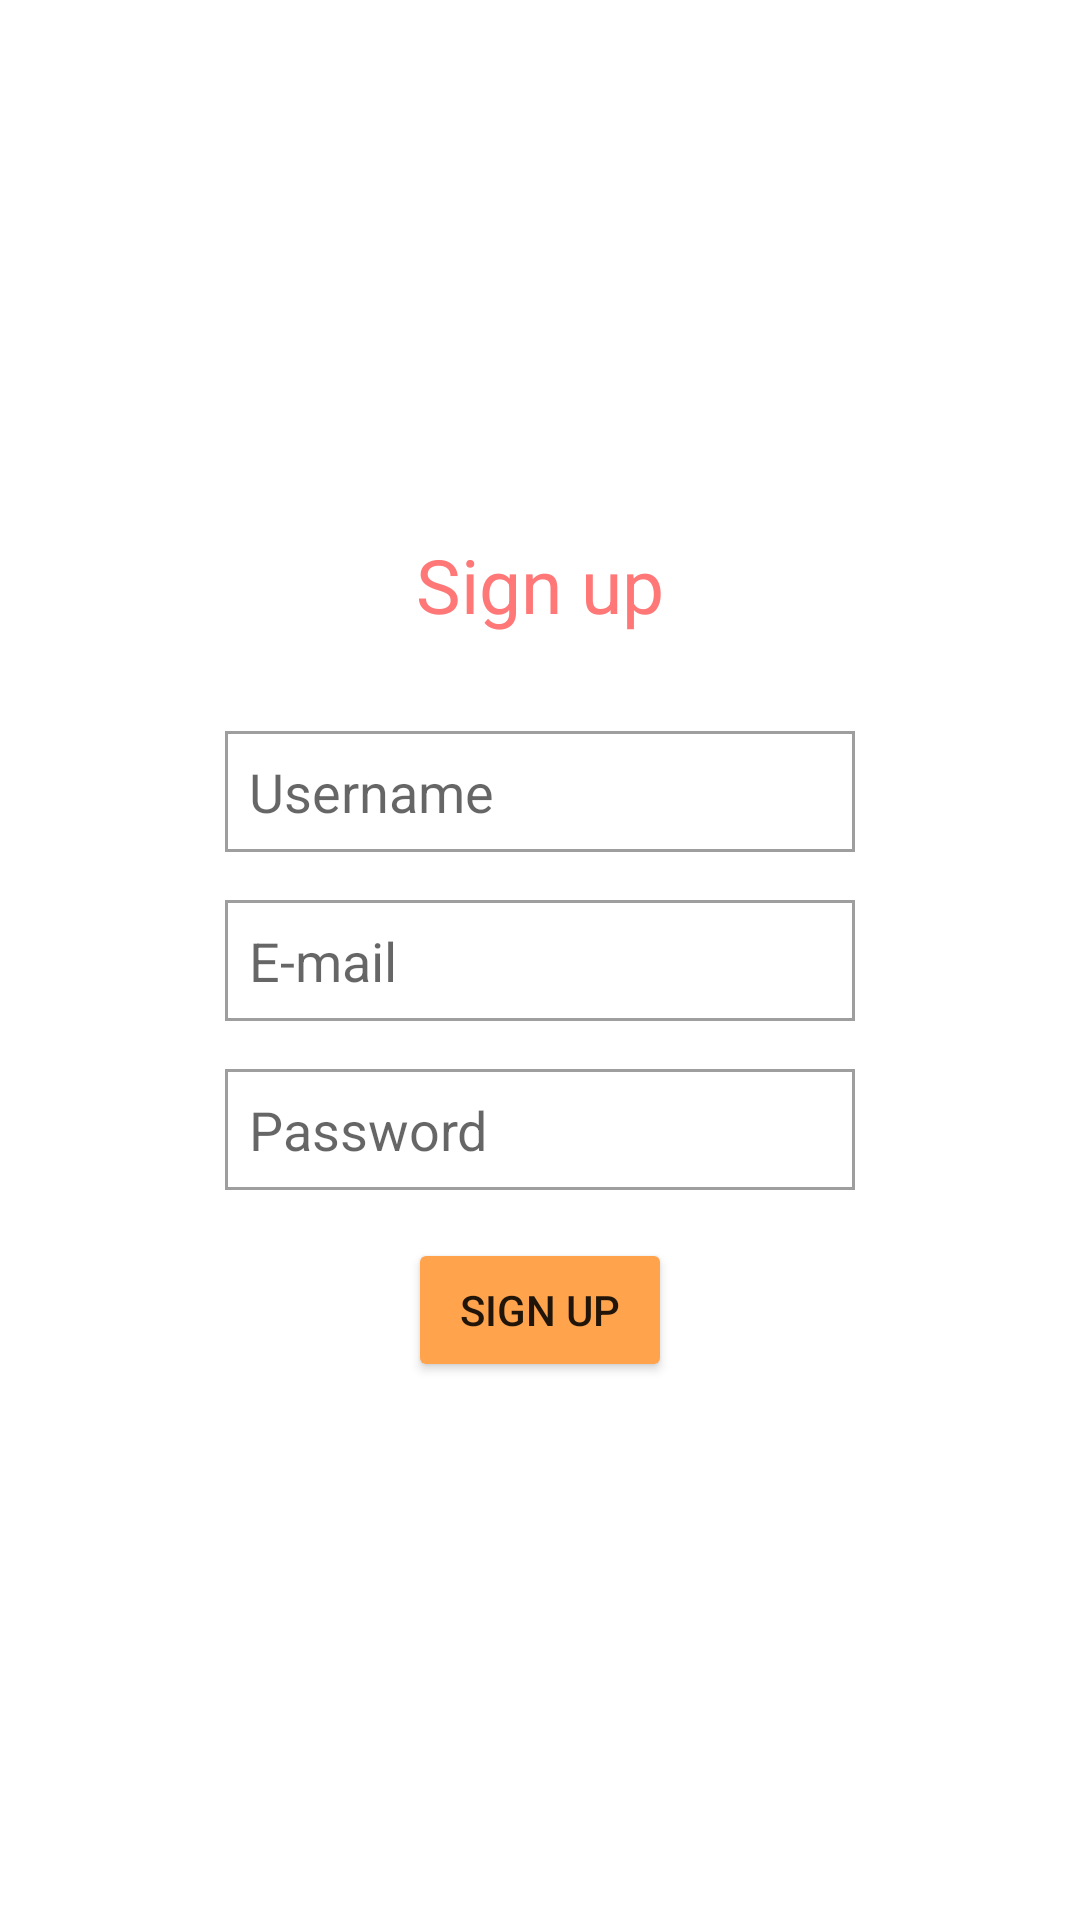

Here is an Android app screen rendered from its layout file. Give the layout XML and the strings, colors and styles it references.
<!-- AndroidManifest.xml: application theme Theme.Mixologic -->
<!-- res/layout/activity_signup.xml -->
<?xml version="1.0" encoding="utf-8"?>
<androidx.constraintlayout.widget.ConstraintLayout
    xmlns:android="http://schemas.android.com/apk/res/android"
    xmlns:tools="http://schemas.android.com/tools"
    xmlns:app="http://schemas.android.com/apk/res-auto"
    android:layout_width="match_parent"
    android:layout_height="match_parent"
    tools:context=".features.signup.SignupActivity">

  <TextView
      android:layout_width="match_parent"
      android:layout_height="wrap_content"
      android:layout_marginBottom="32dp"
      android:text="@string/sign_up"
      android:textAlignment="center"
      android:textSize="25sp"
      android:textColor="@color/salmon"
      app:layout_constraintBottom_toTopOf="@id/signupContainer"/>

  <LinearLayout
      android:id="@+id/signupContainer"
      android:layout_width="wrap_content"
      android:layout_height="wrap_content"
      android:orientation="vertical"
      app:layout_constraintEnd_toEndOf="parent"
      app:layout_constraintStart_toStartOf="parent"
      app:layout_constraintTop_toTopOf="parent"
      app:layout_constraintBottom_toBottomOf="parent">

    <EditText
        android:id="@+id/usernameEditText"
        android:layout_width="wrap_content"
        android:layout_height="wrap_content"
        android:padding="8dp"
        android:ems="10"
        android:background="@drawable/edit_text"
        android:hint="@string/username"
        android:inputType="text" />

    <EditText
        android:id="@+id/emailEditText"
        android:layout_width="wrap_content"
        android:layout_height="wrap_content"
        android:layout_marginTop="16dp"
        android:padding="8dp"
        android:ems="10"
        android:background="@drawable/edit_text"
        android:hint="@string/email"
        android:inputType="textEmailAddress" />

    <EditText
        android:id="@+id/passwordEditText"
        android:layout_width="wrap_content"
        android:layout_height="wrap_content"
        android:layout_marginTop="16dp"
        android:padding="8dp"
        android:ems="10"
        android:background="@drawable/edit_text"
        android:hint="@string/password"
        android:inputType="textPassword" />
  </LinearLayout>

  <Button
      android:id="@+id/signupButton"
      android:layout_width="wrap_content"
      android:layout_height="wrap_content"
      android:layout_marginTop="16dp"
      android:text="@string/sign_up"
      android:backgroundTint="@color/mango"
      app:layout_constraintEnd_toEndOf="parent"
      app:layout_constraintStart_toStartOf="parent"
      app:layout_constraintTop_toBottomOf="@+id/signupContainer" />

  </androidx.constraintlayout.widget.ConstraintLayout>
<!-- resources referenced by this layout -->
<resources>
  <color name="mango">#FFA34D</color>
  <color name="salmon">#FF7777</color>
  <!-- drawable edit_text (drawable) -->
  <?xml version="1.0" encoding="utf-8"?>
  <shape xmlns:android="http://schemas.android.com/apk/res/android"
      android:shape="rectangle">
      <solid android:color="@color/white"/>
      <stroke
          android:color="@color/material_on_background_disabled"
          android:width="1dp"/>
  </shape>
  <string name="email">E-mail</string>
  <string name="password">Password</string>
  <string name="sign_up">Sign up</string>
  <string name="username">Username</string>
  <style name="Theme.Mixologic" parent="Theme.MaterialComponents.DayNight.DarkActionBar">
          
          <item name="colorPrimary">@color/purple_500</item>
          <item name="colorPrimaryVariant">@color/purple_700</item>
          <item name="colorOnPrimary">@color/white</item>
          
          <item name="colorSecondary">@color/teal_200</item>
          <item name="colorSecondaryVariant">@color/teal_700</item>
          <item name="colorOnSecondary">@color/black</item>
          
          <item name="android:statusBarColor" tools:targetApi="l">?attr/colorPrimaryVariant</item>
          
      </style>
  <color name="white">#FFFFFFFF</color>
  <color name="purple_500">#FF6200EE</color>
  <color name="purple_700">#FF3700B3</color>
  <color name="teal_200">#FF03DAC5</color>
  <color name="teal_700">#FF018786</color>
  <color name="black">#FF000000</color>
</resources>
